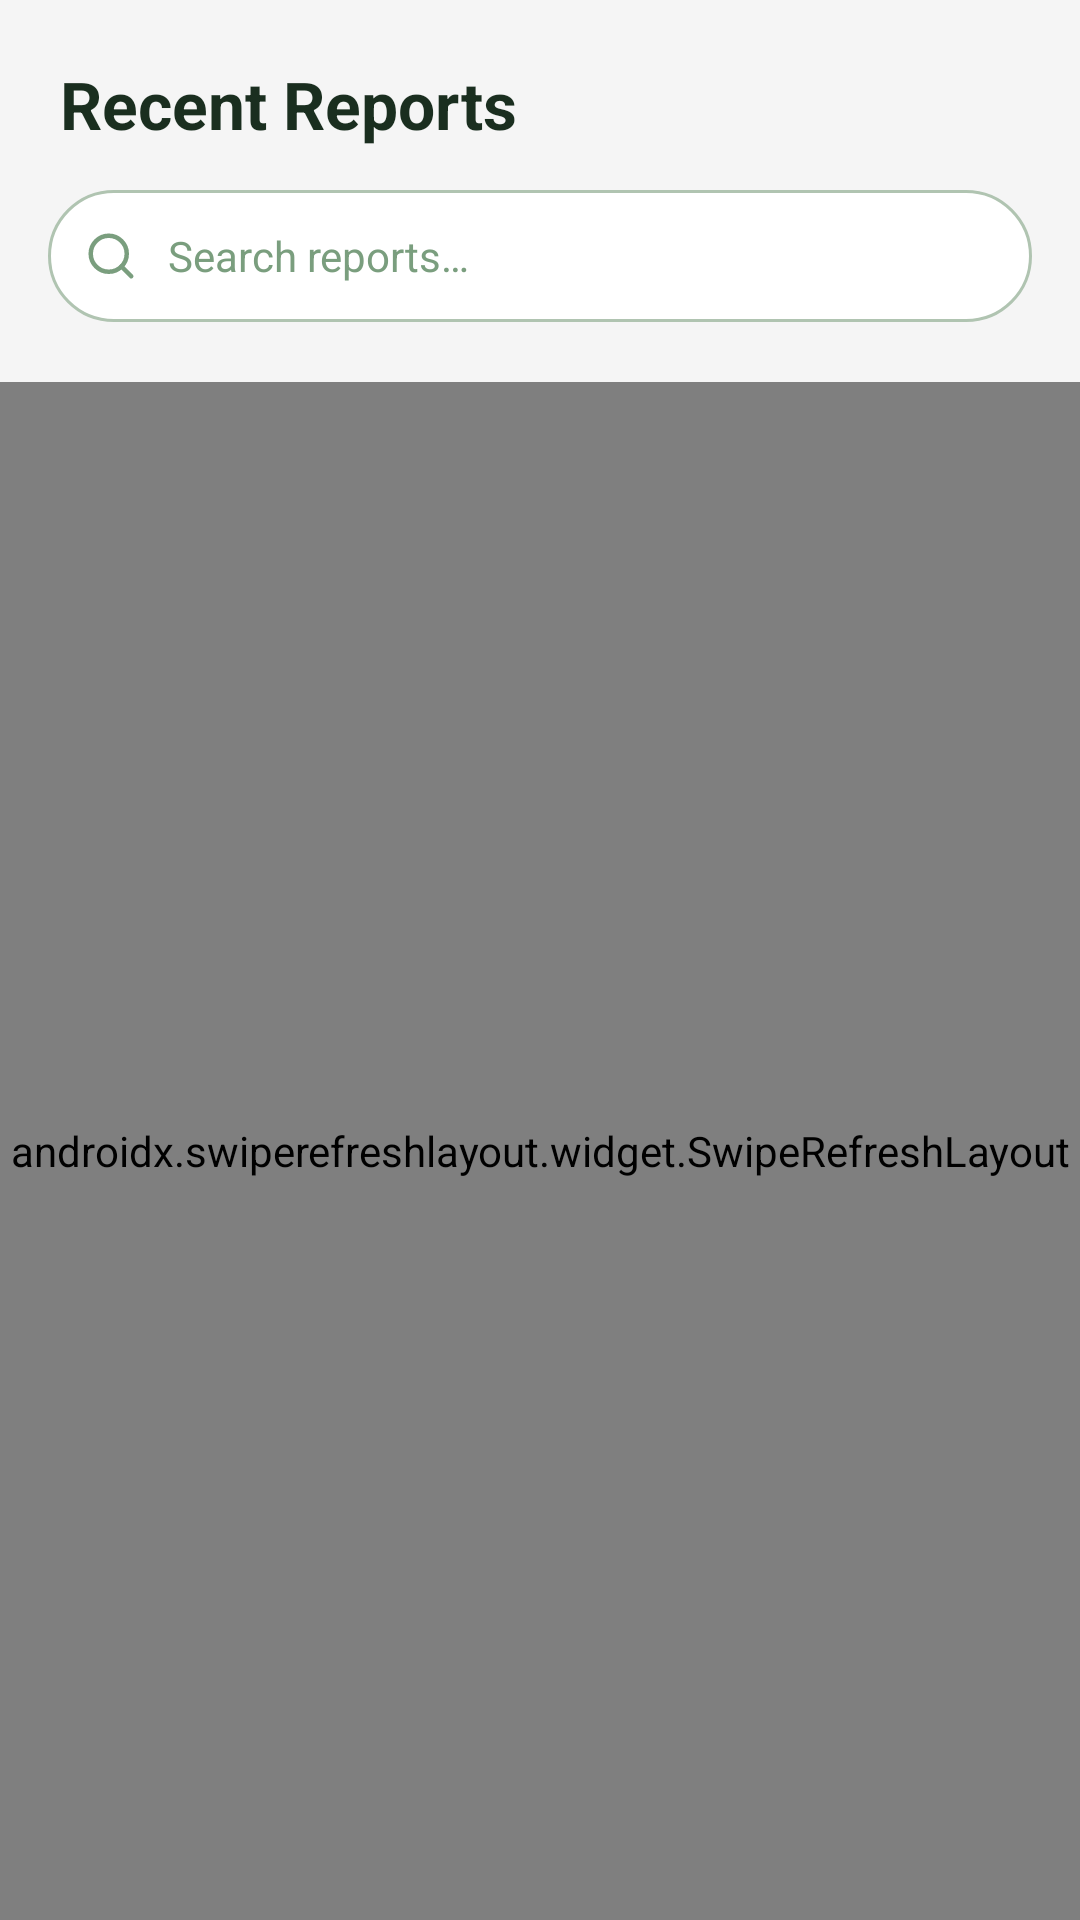

Reconstruct the res/layout file that produces this screen, plus the resources it refers to.
<!-- AndroidManifest.xml: application theme Theme.EcoMapApp -->
<!-- res/layout/fragment_feed.xml -->
<?xml version="1.0" encoding="utf-8"?>
<LinearLayout xmlns:android="http://schemas.android.com/apk/res/android"
    android:layout_width="match_parent"
    android:layout_height="match_parent"
    android:background="@color/eco_background"
    android:orientation="vertical">

    <TextView
        android:layout_width="match_parent"
        android:layout_height="wrap_content"
        android:paddingStart="20dp"
        android:paddingTop="20dp"
        android:paddingEnd="20dp"
        android:paddingBottom="4dp"
        android:text="@string/feed_heading"
        android:textColor="@color/eco_text_dark"
        android:textSize="22sp"
        android:textStyle="bold" />

    <LinearLayout
        android:layout_width="match_parent"
        android:layout_height="wrap_content"
        android:gravity="center_vertical"
        android:orientation="horizontal"
        android:paddingStart="16dp"
        android:paddingTop="10dp"
        android:paddingEnd="16dp"
        android:paddingBottom="4dp">

        <FrameLayout
            android:layout_width="0dp"
            android:layout_height="44dp"
            android:layout_weight="1"
            android:background="@drawable/bg_search_bar">

            <ImageView
                android:layout_width="18dp"
                android:layout_height="18dp"
                android:layout_gravity="center_vertical"
                android:layout_marginStart="12dp"
                android:contentDescription="Search"
                android:src="@drawable/ic_search"
                android:tint="@color/eco_text_hint" />

            <EditText
                android:id="@+id/etSearch"
                android:layout_width="match_parent"
                android:layout_height="match_parent"
                android:background="@android:color/transparent"
                android:hint="@string/search_reports_hint"
                android:imeOptions="actionSearch"
                android:inputType="text"
                android:maxLines="1"
                android:paddingStart="40dp"
                android:paddingEnd="12dp"
                android:textColor="@color/eco_text_dark"
                android:textColorHint="@color/eco_text_hint"
                android:textSize="14sp" />
        </FrameLayout>

    </LinearLayout>

    <HorizontalScrollView
        android:layout_width="match_parent"
        android:layout_height="wrap_content"
        android:paddingStart="16dp"
        android:paddingTop="8dp"
        android:paddingEnd="16dp"
        android:paddingBottom="8dp"
        android:scrollbars="none">

        <LinearLayout
            android:id="@+id/chipContainer"
            android:layout_width="wrap_content"
            android:layout_height="wrap_content"
            android:gravity="center_vertical"
            android:orientation="horizontal" />

    </HorizontalScrollView>

    <ProgressBar
        android:id="@+id/progressBar"
        android:layout_width="wrap_content"
        android:layout_height="wrap_content"
        android:layout_gravity="center_horizontal"
        android:visibility="gone" />

    <androidx.swiperefreshlayout.widget.SwipeRefreshLayout
        android:id="@+id/swipeRefresh"
        android:layout_width="match_parent"
        android:layout_height="0dp"
        android:layout_weight="1">

        <androidx.recyclerview.widget.RecyclerView
            android:id="@+id/reportsRecyclerView"
            android:layout_width="match_parent"
            android:layout_height="match_parent"
            android:clipToPadding="false"
            android:paddingTop="4dp"
            android:paddingBottom="8dp" />

    </androidx.swiperefreshlayout.widget.SwipeRefreshLayout>

</LinearLayout>
<!-- resources referenced by this layout -->
<resources>
  <color name="eco_background">#F5F5F5</color>
  <color name="eco_text_dark">#1A2E1F</color>
  <color name="eco_text_hint">#7A9E7E</color>
  <!-- drawable bg_search_bar (drawable) -->
  <?xml version="1.0" encoding="utf-8"?>
  <shape xmlns:android="http://schemas.android.com/apk/res/android"
      android:shape="rectangle">
      <solid android:color="@color/white" />
      <corners android:radius="24dp" />
      <stroke
          android:width="1dp"
          android:color="@color/eco_input_stroke" />
  </shape>
  <!-- drawable ic_search (drawable) -->
  <?xml version="1.0" encoding="utf-8"?>
  <vector xmlns:android="http://schemas.android.com/apk/res/android"
      android:width="24dp"
      android:height="24dp"
      android:viewportWidth="24"
      android:viewportHeight="24">
      <path
          android:fillColor="@android:color/transparent"
          android:pathData="M11,19A8,8 0 1 0 11,3a8,8 0 0 0 0,16z"
          android:strokeColor="#FF000000"
          android:strokeWidth="2" />
      <path
          android:fillColor="@android:color/transparent"
          android:pathData="M21,21l-4.35,-4.35"
          android:strokeColor="#FF000000"
          android:strokeLineCap="round"
          android:strokeWidth="2" />
  </vector>
  <string name="feed_heading">Recent Reports</string>
  <string name="search_reports_hint">Search reports…</string>
  <style name="Theme.EcoMapApp" parent="Base.Theme.EcoMapApp" />
  <color name="white">#FFFFFFFF</color>
  <color name="eco_input_stroke">#B0C4B1</color>
  <style name="Base.Theme.EcoMapApp" parent="Theme.Material3.DayNight.NoActionBar">
      </style>
</resources>
